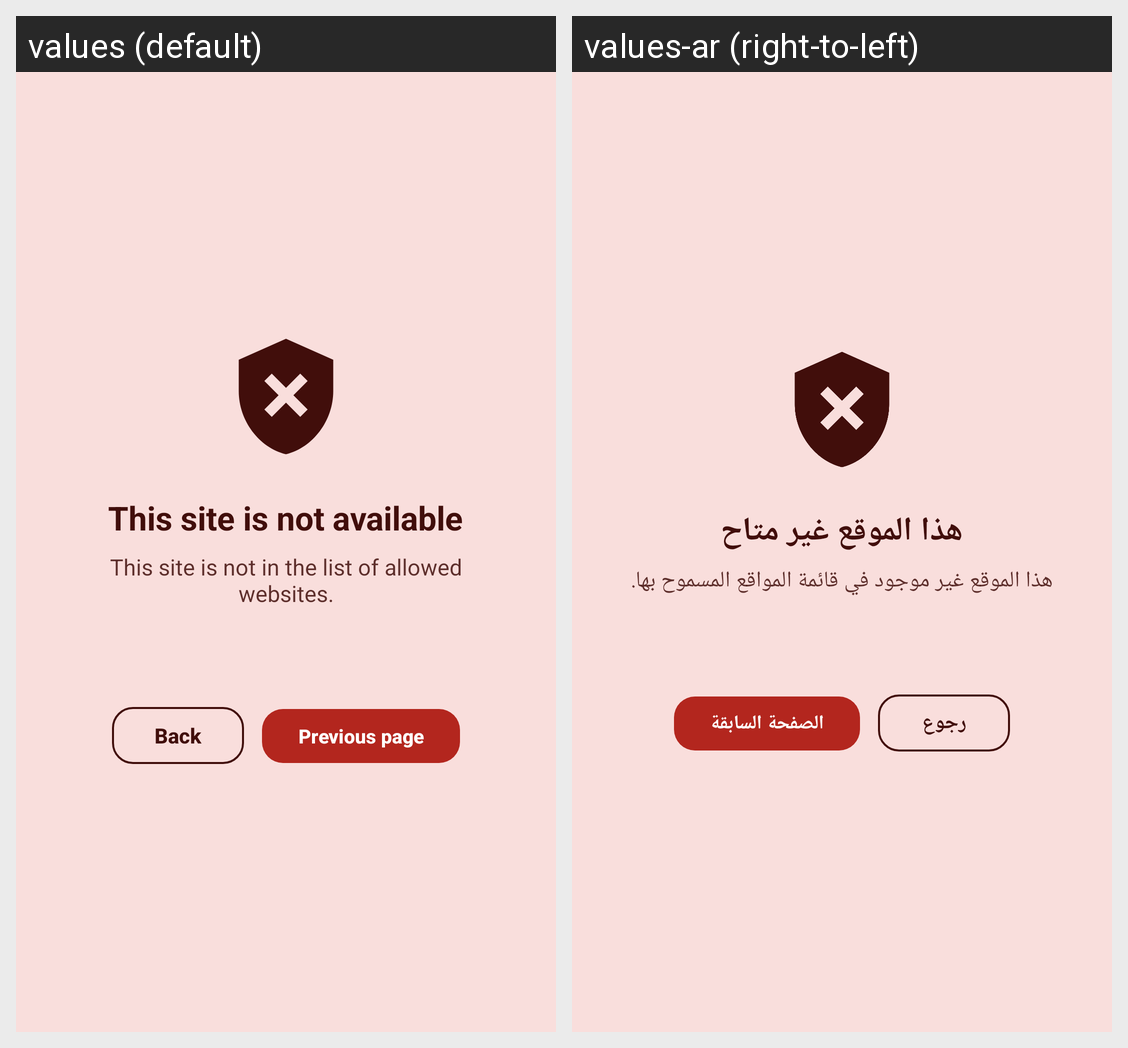

Locale-by-locale string values for the Android screen shown in this grid:
Android screen res/layout/view_block_screen.xml rendered under 2 locales, left to right: values (default), values-ar (right-to-left). Device: Nexus 5 (rendered at 1080×1920; each locale shown at half size, 540×960, under a caption strip naming it); theme Theme.SecureBrowser.
Strings drawn on this screen, with the default value and each locale's value (text and hints the layout hard-codes, and strings that could not be matched under every locale, appear in the picture but are not listed):

block_title
  values: This site is not available
  values-ar: هذا الموقع غير متاح

block_message
  values: This site is not in the list of allowed websites.
  values-ar: هذا الموقع غير موجود في قائمة المواقع المسموح بها.

block_btn_back
  values: Back
  values-ar: رجوع

block_btn_previous
  values: Previous page
  values-ar: الصفحة السابقة
